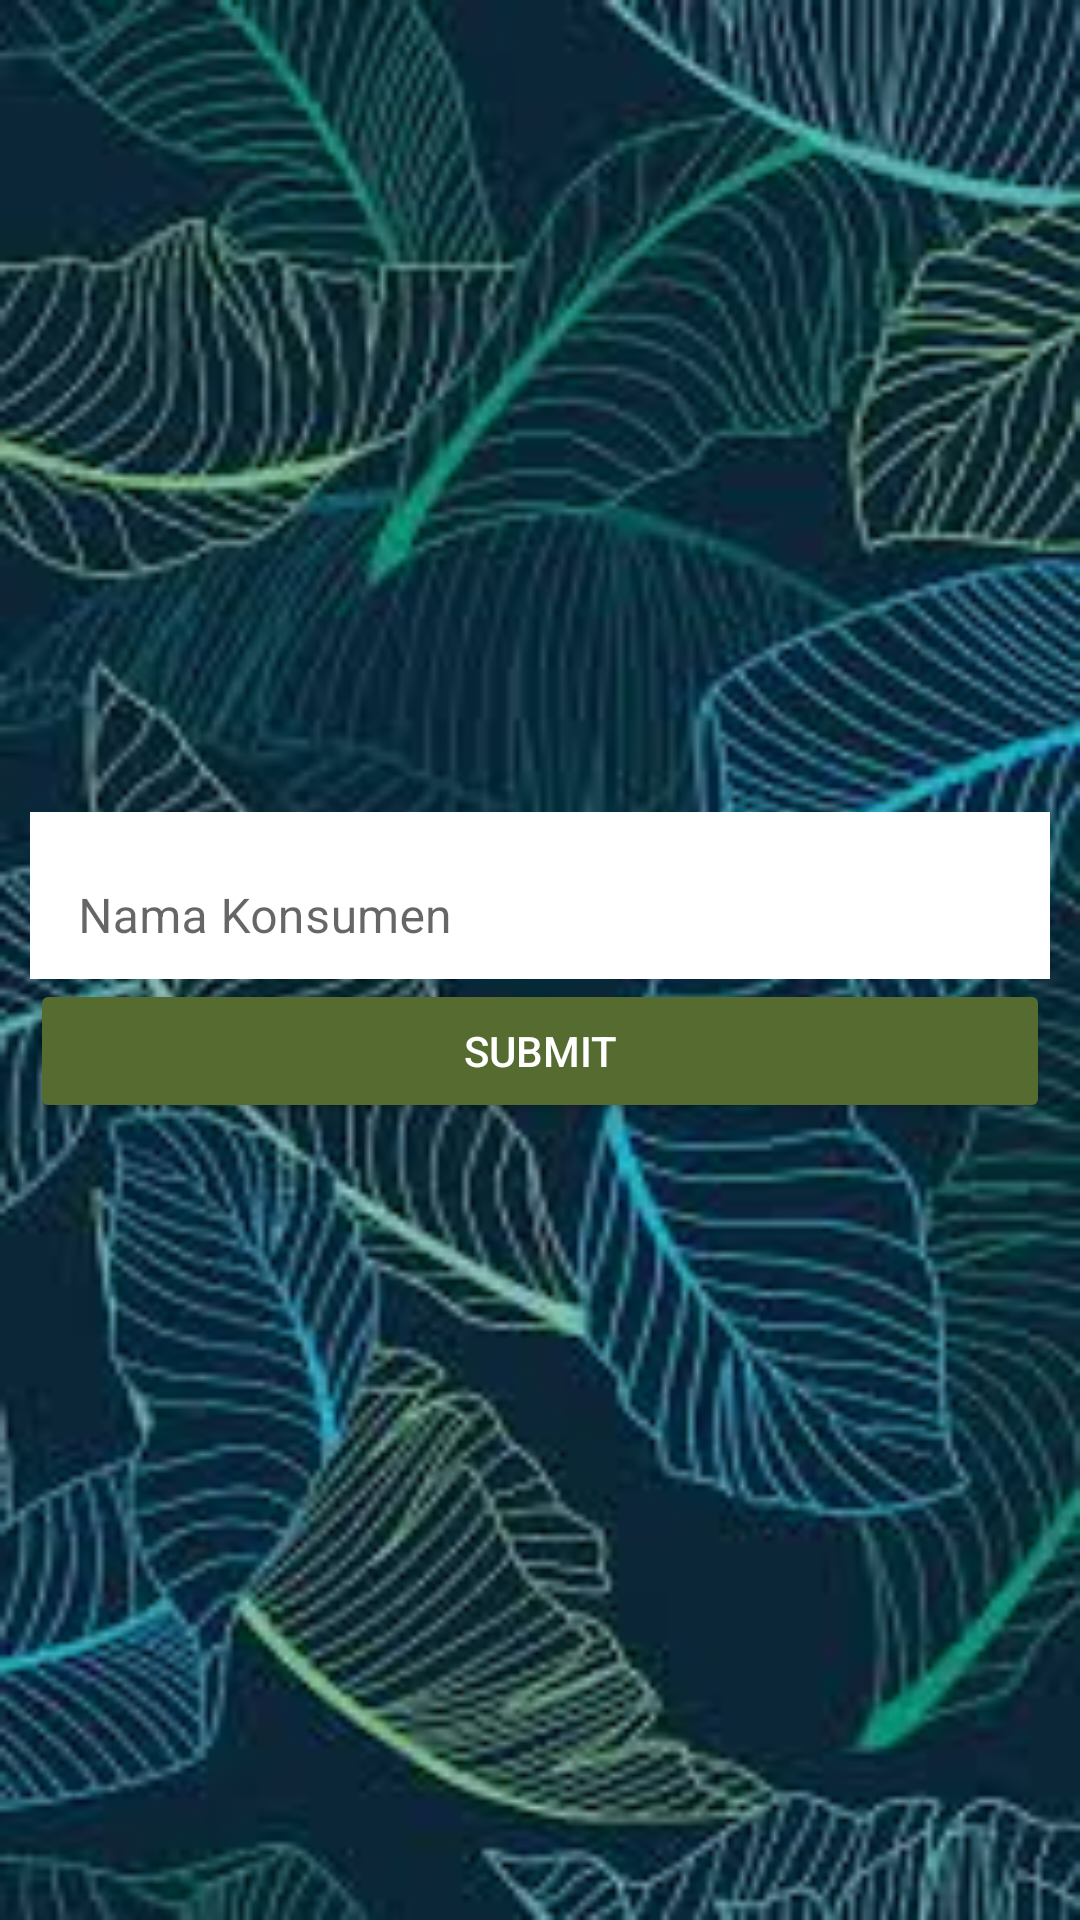

Reconstruct the res/layout file that produces this screen, plus the resources it refers to.
<!-- AndroidManifest.xml: application theme Theme.UASPPBGanjil2022 -->
<!-- res/layout/activity_update_konsumen.xml -->
<?xml version="1.0" encoding="utf-8"?>
<LinearLayout xmlns:android="http://schemas.android.com/apk/res/android"
    xmlns:app="http://schemas.android.com/apk/res-auto"
    android:orientation="vertical"
    android:layout_gravity="center"
    android:gravity="center"
    android:padding="10dp"
    android:background="@drawable/bg_theme"
    xmlns:tools="http://schemas.android.com/tools"
    android:layout_width="match_parent"
    android:layout_height="match_parent"
    tools:context=".UpdateKonsumenActivity">

    <com.google.android.material.textfield.TextInputLayout
        android:layout_width="match_parent"
        android:layout_height="wrap_content"
        app:boxBackgroundColor="@color/white"
        app:boxBackgroundMode="outline">

        <EditText
            android:id="@+id/admin_update_nama_konsumen"
            android:layout_width="match_parent"
            android:layout_height="wrap_content"
            android:background="@color/white"
            android:textColor="@color/black"
            android:inputType="text"
            android:hint="Nama Konsumen" />
    </com.google.android.material.textfield.TextInputLayout>

    <Button
        android:layout_width="match_parent"
        android:backgroundTint="#556B2F"
        android:textColor="@color/white"
        android:layout_height="wrap_content"
        android:id="@+id/btn_update_konsumen"
        android:text="submit"/>

</LinearLayout>
<!-- resources referenced by this layout -->
<resources>
  <!-- drawable bg_theme: jpg bitmap (drawable, 13643 bytes) -->
  <style name="Theme.UASPPBGanjil2022" parent="Theme.MaterialComponents.DayNight.DarkActionBar">
          
          <item name="colorPrimary">#556B2F</item>
          <item name="colorPrimaryVariant">@color/black</item>
          <item name="colorOnPrimary">@color/white</item>
          
          <item name="colorSecondary">@color/teal_200</item>
          <item name="colorSecondaryVariant">@color/teal_700</item>
          <item name="colorOnSecondary">@color/black</item>
          
          <item name="android:statusBarColor">?attr/colorPrimaryVariant</item>
          
      </style>
  <!-- not gathered from this repository: default colours our renderer supplied (Android Studio template values) -->
  <color name="teal_200">#FF03DAC5</color>
  <color name="teal_700">#FF018786</color>
  <color name="black">#FF000000</color>
  <color name="white">#FFFFFFFF</color>
</resources>
